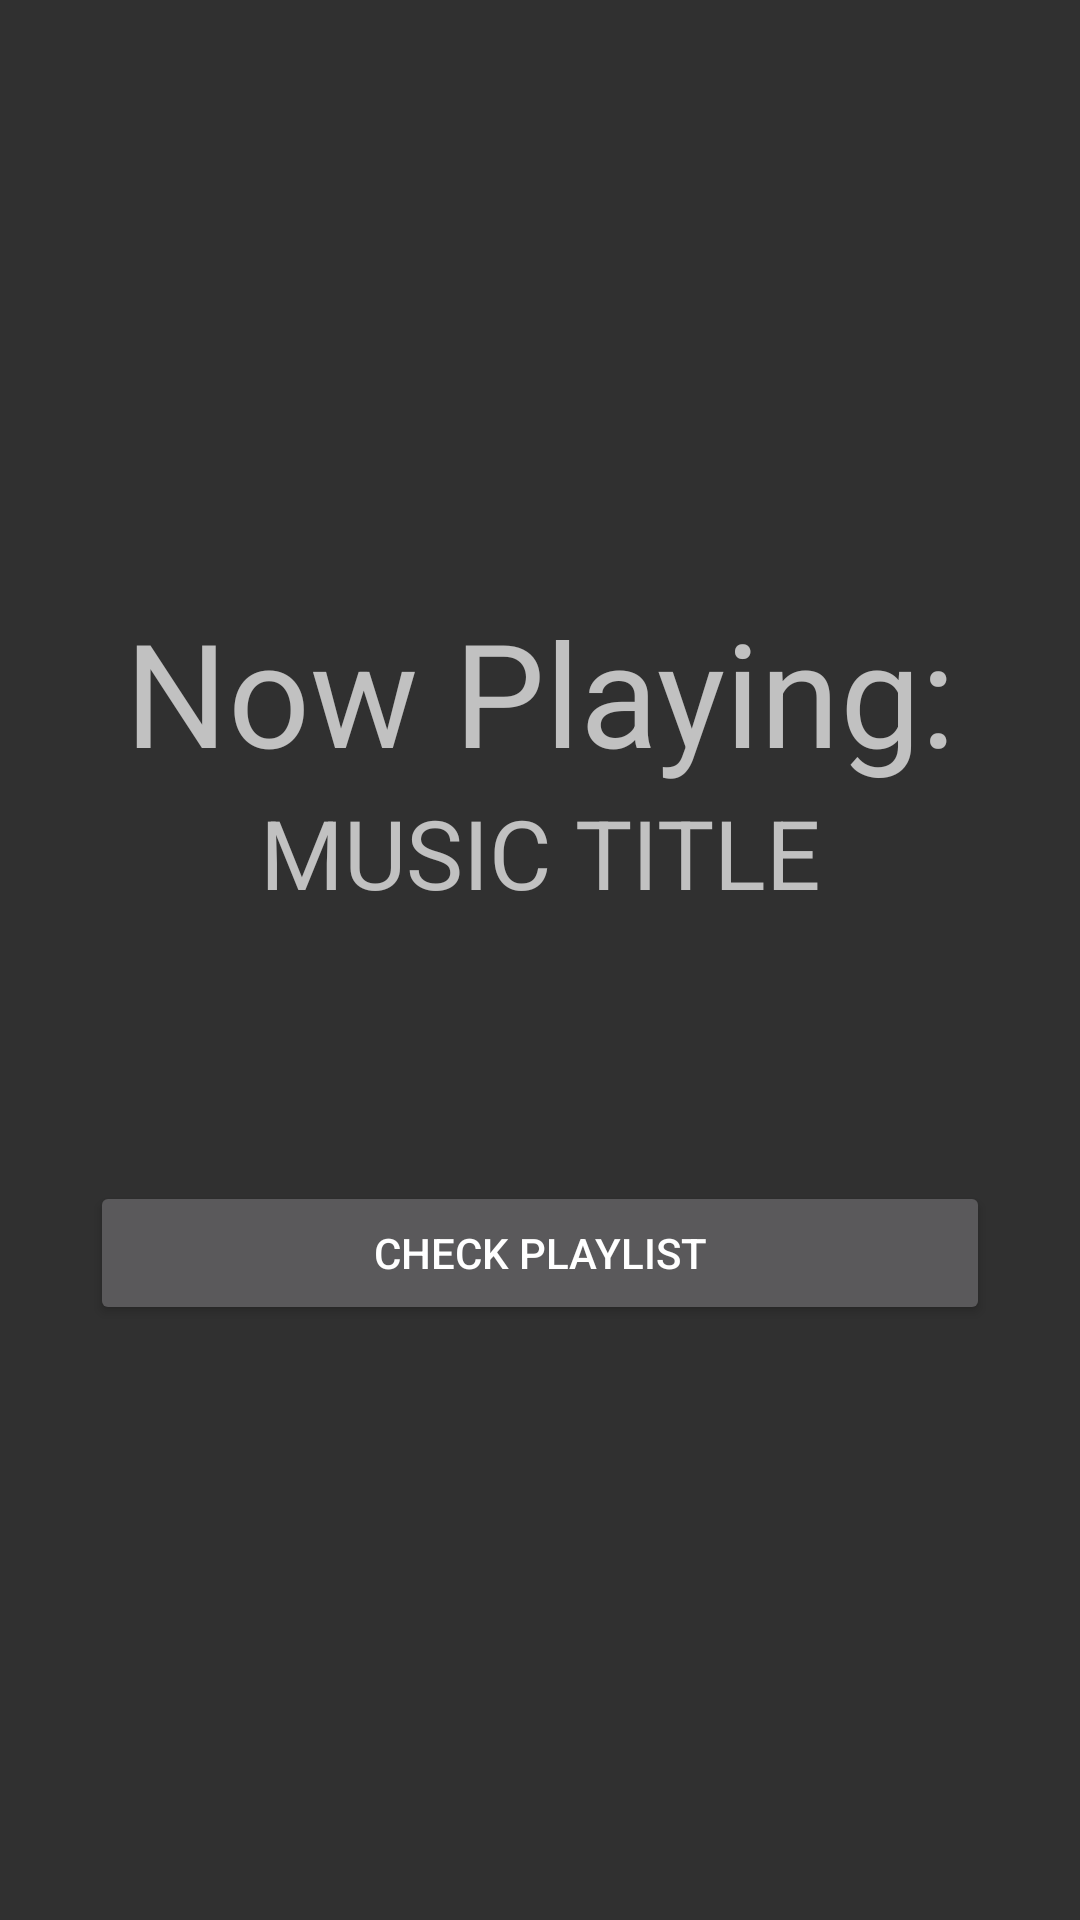

The Android layout XML behind this screen, and the referenced resources:
<!-- AndroidManifest.xml: application theme AppTheme -->
<!-- res/layout/fragment_music.xml -->
<?xml version="1.0" encoding="utf-8"?>
<FrameLayout xmlns:android="http://schemas.android.com/apk/res/android"
    xmlns:tools="http://schemas.android.com/tools"
    android:layout_width="match_parent"
    android:layout_height="match_parent"
    tools:context=".fragment.MusicFragment">
    <LinearLayout
        android:layout_width="match_parent"
        android:layout_height="match_parent"
        android:orientation="vertical"
        android:gravity="center">
        <TextView
            android:layout_width="match_parent"
            android:layout_height="wrap_content"
            android:textAlignment="center"
            android:text="Now Playing:"
            android:textSize="48sp"/>
        <TextView
            android:id="@+id/text_view_music_title"
            android:layout_width="match_parent"
            android:layout_height="wrap_content"
            android:textAlignment="center"
            android:text="MUSIC TITLE"
            android:textSize="32sp"/>
        <LinearLayout
            android:layout_width="match_parent"
            android:layout_height="wrap_content"
            android:orientation="horizontal"
            android:gravity="center"
            android:layout_marginTop="20dp"
            android:layout_marginBottom="20dp">

            <Button
                android:id="@+id/btn_stop"
                style="@style/Widget.AppCompat.Button.Borderless"
                android:layout_width="wrap_content"
                android:layout_height="wrap_content"
                android:background="@drawable/ic_pause_black_24dp"
                android:backgroundTint="@color/primaryTextColor"/>

            <Button
                android:id="@+id/btn_play"
                style="@style/Widget.AppCompat.Button.Borderless"
                android:layout_width="wrap_content"
                android:layout_height="wrap_content"
                android:background="@drawable/ic_play_arrow_black_24dp"
                android:backgroundTint="@color/primaryTextColor"/>
        </LinearLayout>

        <Button
            android:id="@+id/btn_playlist"
            android:layout_width="300dp"
            android:layout_height="wrap_content"
            android:text="Check Playlist" />
    </LinearLayout>
    <include layout="@layout/loading_overlay" />
</FrameLayout>
<!-- res/layout/loading_overlay.xml (included above) -->
<?xml version="1.0" encoding="utf-8"?>
<RelativeLayout xmlns:android="http://schemas.android.com/apk/res/android"
    xmlns:tools="http://schemas.android.com/tools"
    tools:visibility="gone"
    android:id="@+id/loadingPanel"
    android:animateLayoutChanges="true"
    android:layout_width="match_parent"
    android:layout_height="match_parent"
    android:gravity="center"
    android:background="#000000"
    android:clickable="true"
    android:alpha="0.8">
    <ProgressBar
        android:layout_width="wrap_content"
        android:layout_height="wrap_content"
        android:indeterminate="true"/>
</RelativeLayout>
<!-- resources referenced by this layout -->
<resources>
  <color name="primaryTextColor">#ffffff</color>
  <style name="AppTheme" parent="Theme.AppCompat">
          
          <item name="colorPrimary">@color/primaryColor</item>
          <item name="colorPrimaryDark">@color/primaryDarkColor</item>
          <item name="colorAccent">@android:color/holo_green_dark</item>
          <item name="android:colorControlNormal">@android:color/holo_red_dark</item>
      </style>
  <color name="primaryColor">#212121</color>
  <color name="primaryDarkColor">#000000</color>
</resources>
